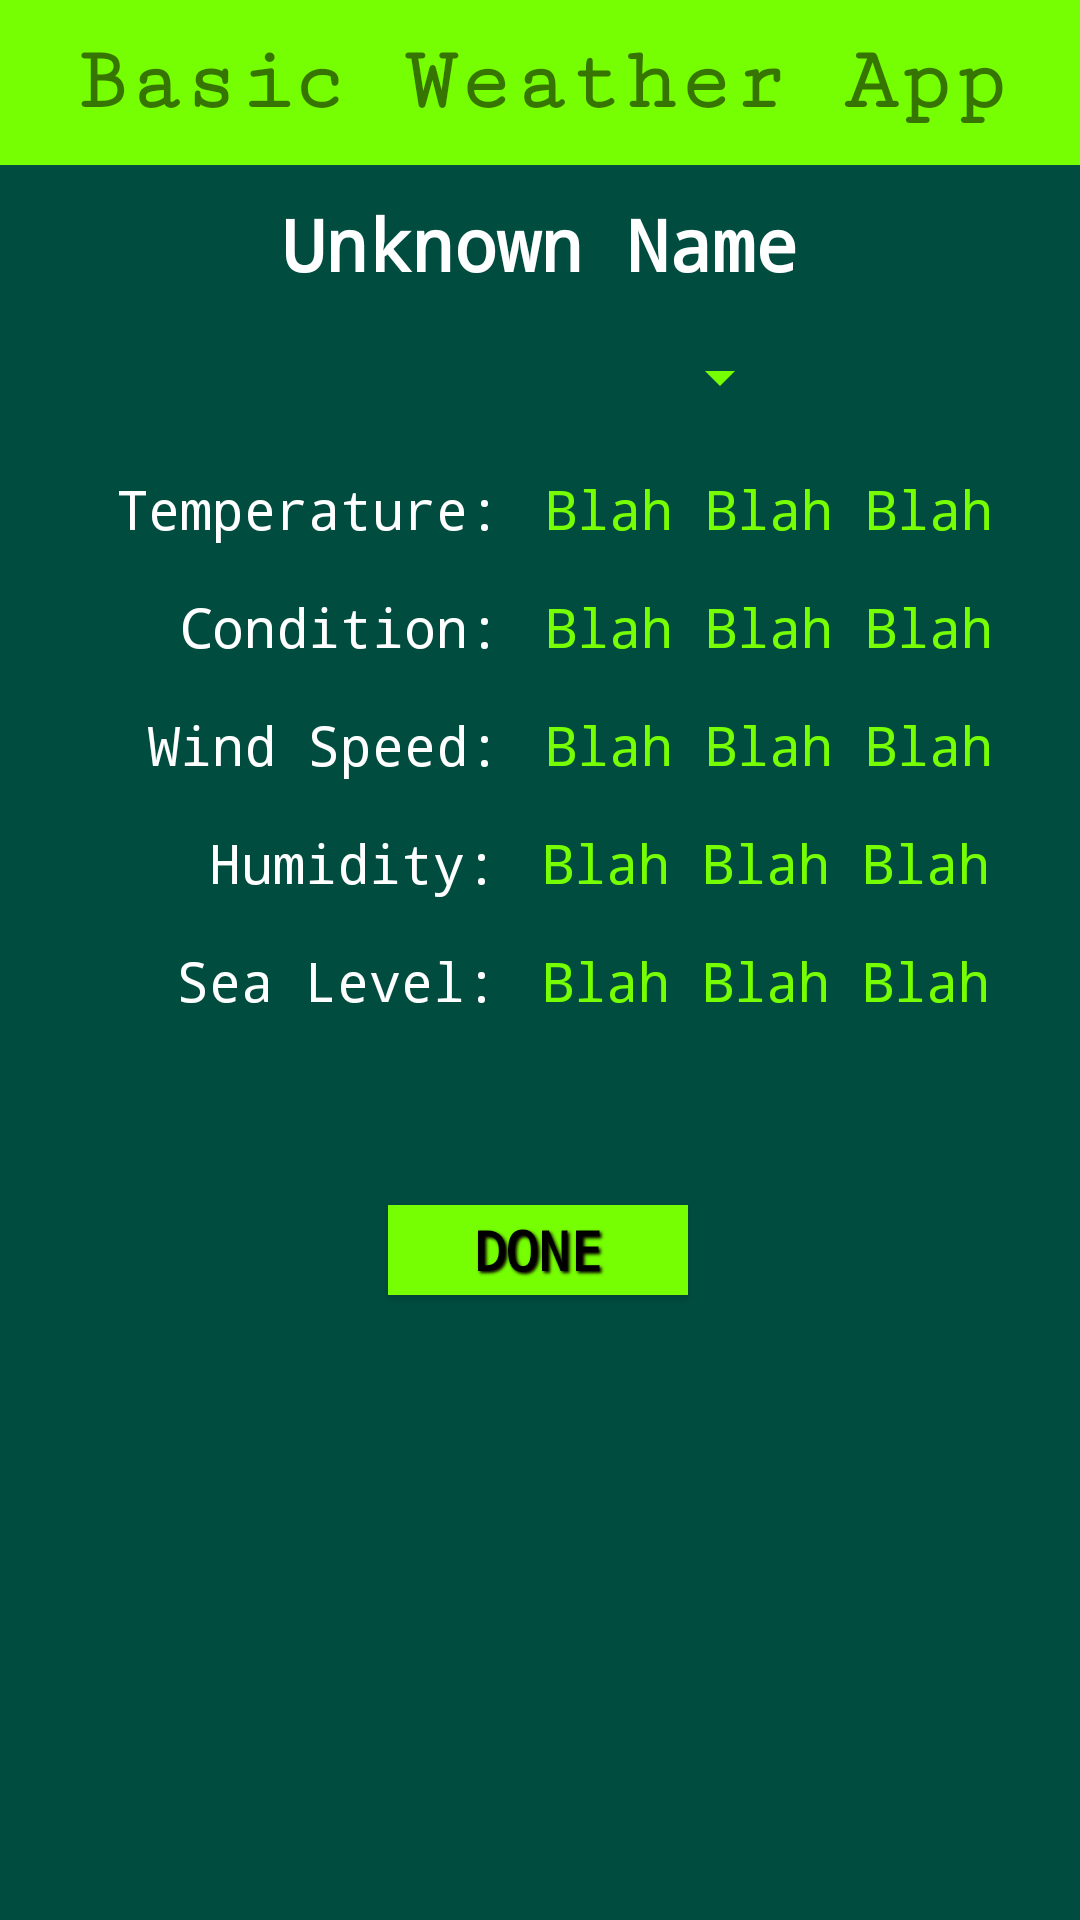

Layout XML and referenced resources for this Android screen:
<!-- AndroidManifest.xml: application theme AppTheme -->
<!-- res/layout/activity_city_weather.xml -->
<?xml version="1.0" encoding="utf-8"?>
<androidx.constraintlayout.widget.ConstraintLayout xmlns:android="http://schemas.android.com/apk/res/android"
    xmlns:app="http://schemas.android.com/apk/res-auto"
    xmlns:tools="http://schemas.android.com/tools"
    android:layout_width="match_parent"
    android:layout_height="match_parent"
    android:background="#004D40"
    tools:context=".CityWeather">

    <Button
        android:id="@+id/doneButton"
        android:layout_width="100dp"
        android:layout_height="30dp"
        android:background="#258558"
        android:gravity="center"
        android:shadowColor="#0C0101"
        android:shadowDx="2"
        android:shadowDy="2"
        android:shadowRadius="2"
        android:text="@string/done"
        android:textColor="#000000"
        android:textSize="18sp"
        android:textStyle="bold"
        android:typeface="monospace"
        app:layout_constraintBottom_toTopOf="@+id/cityImage"
        app:layout_constraintEnd_toEndOf="parent"
        app:layout_constraintHorizontal_bias="0.498"
        app:layout_constraintStart_toStartOf="parent"
        app:layout_constraintTop_toBottomOf="@+id/seaLevel"
        app:layout_constraintVertical_bias="0.689" />

    <TextView
        android:id="@+id/textView6"
        android:layout_width="wrap_content"
        android:layout_height="wrap_content"
        android:layout_marginTop="15dp"
        android:text="@string/sea_level"
        android:textColor="#FFFFFF"
        android:textSize="18sp"
        app:fontFamily="monospace"
        app:layout_constraintEnd_toEndOf="@+id/textView4"
        app:layout_constraintHorizontal_bias="1.0"
        app:layout_constraintStart_toStartOf="parent"
        app:layout_constraintTop_toBottomOf="@+id/textView4" />

    <TextView
        android:id="@+id/humidity"
        android:layout_width="wrap_content"
        android:layout_height="wrap_content"
        android:layout_marginStart="15dp"
        android:layout_marginLeft="15dp"
        android:text="@string/default_text"
        android:textColor="#76FF03"
        android:textSize="18sp"
        app:fontFamily="monospace"
        app:layout_constraintBottom_toBottomOf="@+id/textView4"
        app:layout_constraintStart_toEndOf="@+id/textView4"
        app:layout_constraintTop_toTopOf="@+id/textView4" />

    <TextView
        android:id="@+id/seaLevel"
        android:layout_width="wrap_content"
        android:layout_height="wrap_content"
        android:layout_marginStart="15dp"
        android:layout_marginLeft="15dp"
        android:text="@string/default_text"
        android:textColor="#76FF03"
        android:textSize="18sp"
        app:fontFamily="monospace"
        app:layout_constraintBottom_toBottomOf="@+id/textView6"
        app:layout_constraintStart_toEndOf="@+id/textView6"
        app:layout_constraintTop_toTopOf="@+id/textView6" />

    <TextView
        android:id="@+id/windSpeed"
        android:layout_width="wrap_content"
        android:layout_height="wrap_content"
        android:layout_marginStart="15dp"
        android:layout_marginLeft="15dp"
        android:text="@string/default_text"
        android:textColor="#76FF03"
        android:textSize="18sp"
        app:fontFamily="monospace"
        app:layout_constraintBottom_toBottomOf="@+id/textView3"
        app:layout_constraintStart_toEndOf="@+id/textView3"
        app:layout_constraintTop_toTopOf="@+id/textView3" />

    <TextView
        android:id="@+id/titleBar"
        android:layout_width="0dp"
        android:layout_height="55dp"
        android:background="#76FF03"
        android:gravity="center"
        android:text="@string/title_bar"
        android:textSize="30sp"
        android:textStyle="bold"
        app:fontFamily="serif-monospace"
        app:layout_constraintEnd_toEndOf="parent"
        app:layout_constraintHorizontal_bias="0.0"
        app:layout_constraintStart_toStartOf="parent"
        app:layout_constraintTop_toTopOf="parent" />

    <TextView
        android:id="@+id/cityName"
        android:layout_width="wrap_content"
        android:layout_height="wrap_content"
        android:layout_marginTop="10dp"
        android:text="@string/default_city_name"
        android:textColor="#FFFFFF"
        android:textSize="24sp"
        android:textStyle="bold"
        app:fontFamily="monospace"
        app:layout_constraintEnd_toEndOf="parent"
        app:layout_constraintStart_toStartOf="parent"
        app:layout_constraintTop_toBottomOf="@+id/titleBar" />

    <Spinner
        android:id="@+id/daySpinner"
        android:layout_width="170dp"
        android:layout_height="37dp"
        android:layout_marginTop="10dp"
        android:gravity="center|start|center_horizontal|center_vertical"
        android:popupBackground="#258558"
        app:layout_constraintStart_toStartOf="@+id/cityName"
        app:layout_constraintTop_toBottomOf="@+id/cityName" />

    <TextView
        android:id="@+id/text1"
        android:layout_width="wrap_content"
        android:layout_height="wrap_content"
        android:layout_marginTop="15dp"
        android:text="@string/condition"
        android:textColor="#FFFFFF"
        android:textSize="18sp"
        app:fontFamily="monospace"
        app:layout_constraintEnd_toEndOf="@+id/textView2"
        app:layout_constraintHorizontal_bias="1.0"
        app:layout_constraintStart_toStartOf="parent"
        app:layout_constraintTop_toBottomOf="@+id/textView2" />

    <TextView
        android:id="@+id/textView2"
        android:layout_width="wrap_content"
        android:layout_height="wrap_content"
        android:layout_marginTop="60dp"
        android:text="@string/temperature"
        android:textColor="#FFFFFF"
        android:textSize="18sp"
        app:fontFamily="monospace"
        app:layout_constraintEnd_toEndOf="parent"
        app:layout_constraintHorizontal_bias="0.166"
        app:layout_constraintStart_toStartOf="parent"
        app:layout_constraintTop_toBottomOf="@+id/cityName" />

    <TextView
        android:id="@+id/textView3"
        android:layout_width="wrap_content"
        android:layout_height="wrap_content"
        android:layout_marginTop="15dp"
        android:text="@string/wind_speed"
        android:textColor="#FFFFFF"
        android:textSize="18sp"
        app:fontFamily="monospace"
        app:layout_constraintEnd_toEndOf="@+id/text1"
        app:layout_constraintHorizontal_bias="1.0"
        app:layout_constraintStart_toStartOf="parent"
        app:layout_constraintTop_toBottomOf="@+id/text1" />

    <TextView
        android:id="@+id/textView4"
        android:layout_width="wrap_content"
        android:layout_height="wrap_content"
        android:layout_marginTop="15dp"
        android:text="@string/humidity"
        android:textColor="#FFFFFF"
        android:textSize="18sp"
        app:fontFamily="monospace"
        app:layout_constraintEnd_toEndOf="@+id/text1"
        app:layout_constraintHorizontal_bias="0.987"
        app:layout_constraintStart_toStartOf="parent"
        app:layout_constraintTop_toBottomOf="@+id/textView3" />

    <TextView
        android:id="@+id/temperature"
        android:layout_width="wrap_content"
        android:layout_height="wrap_content"
        android:layout_marginStart="15dp"
        android:layout_marginLeft="15dp"
        android:text="@string/default_text"
        android:textColor="#76FF03"
        android:textSize="18sp"
        app:fontFamily="monospace"
        app:layout_constraintBottom_toBottomOf="@+id/textView2"
        app:layout_constraintStart_toEndOf="@+id/textView2"
        app:layout_constraintTop_toTopOf="@+id/textView2" />

    <TextView
        android:id="@+id/condition"
        android:layout_width="wrap_content"
        android:layout_height="wrap_content"
        android:layout_marginStart="15dp"
        android:layout_marginLeft="15dp"
        android:text="@string/default_text"
        android:textColor="#76FF03"
        android:textSize="18sp"
        app:fontFamily="monospace"
        app:layout_constraintBottom_toBottomOf="@+id/text1"
        app:layout_constraintStart_toEndOf="@+id/text1"
        app:layout_constraintTop_toTopOf="@+id/text1" />

    <ImageView
        android:id="@+id/cityImage"
        android:layout_width="0dp"
        android:layout_height="180dp"
        android:contentDescription="@string/image_of_city"
        app:layout_constraintBottom_toBottomOf="parent"
        app:layout_constraintEnd_toEndOf="parent"
        app:layout_constraintHorizontal_bias="0.505"
        app:layout_constraintStart_toStartOf="parent" />

</androidx.constraintlayout.widget.ConstraintLayout>
<!-- resources referenced by this layout -->
<resources>
  <string name="condition">Condition:</string>
  <string name="default_city_name">Unknown Name</string>
  <string name="default_text">Blah Blah Blah</string>
  <string name="done">Done</string>
  <string name="humidity">Humidity:</string>
  <string name="image_of_city">Image of City</string>
  <string name="sea_level">Sea Level:</string>
  <string name="temperature">Temperature:</string>
  <string name="title_bar">Basic Weather App</string>
  <string name="wind_speed">Wind Speed:</string>
  <style name="AppTheme" parent="Theme.AppCompat.Light.NoActionBar">
          
          <item name="colorPrimary">@color/colorPrimary</item>
          <item name="colorPrimaryDark">@color/colorPrimaryDark</item>
          <item name="colorAccent">@color/colorAccent</item>
          <item name="backgroundTint">#76FF03</item>
      </style>
  <!-- not gathered from this repository: default colours our renderer supplied (Android Studio template values) -->
  <color name="colorPrimary">#FF6200EE</color>
  <color name="colorPrimaryDark">#FF3700B3</color>
  <color name="colorAccent">#FF03DAC5</color>
</resources>
